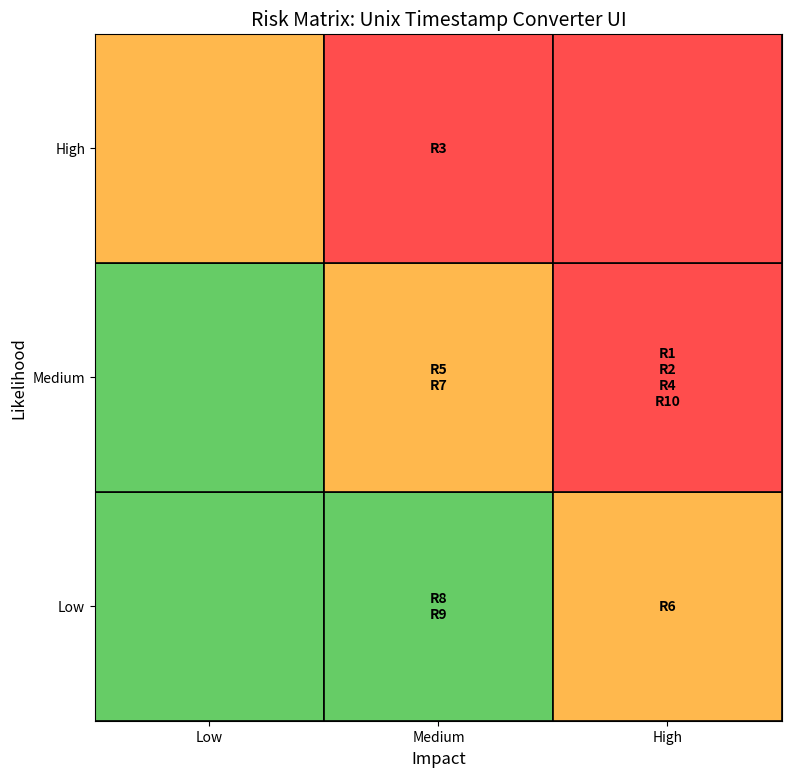

Generate this figure with matplotlib:
import matplotlib.pyplot as plt
import pandas as pd
from collections import defaultdict

# Define the risk matrix data
data = {
    "Risk ID": ["R1", "R2", "R3", "R4", "R5", "R6", "R7", "R8", "R9", "R10"],
    "Impact": ["High", "High", "Medium", "High", "Medium", "High", "Medium", "Medium", "Medium", "High"],
    "Likelihood": ["Medium", "Medium", "High", "Medium", "Medium", "Low", "Medium", "Low", "Low", "Medium"],
    "Risk Level": ["High", "High", "High", "High", "Medium", "Medium", "Medium", "Low", "Low", "High"]
}

df = pd.DataFrame(data)

# Mapping levels
impact_map = {"Low": 1, "Medium": 2, "High": 3}
likelihood_map = {"Low": 1, "Medium": 2, "High": 3}

df['Impact Level'] = df['Impact'].map(impact_map)
df['Likelihood Level'] = df['Likelihood'].map(likelihood_map)

# Group risks by cell
grouped_risks = defaultdict(list)
for _, row in df.iterrows():
    cell = (row['Impact Level'], row['Likelihood Level'])
    grouped_risks[cell].append(row['Risk ID'])

# Stronger colors for zones
risk_zone_colors = {
    (3, 3): "#ff4d4d",  # Red
    (3, 2): "#ff4d4d",
    (2, 3): "#ff4d4d",
    (2, 2): "#ffb84d",  # Orange
    (3, 1): "#ffb84d",
    (1, 3): "#ffb84d",
    (2, 1): "#66cc66",  # Green
    (1, 2): "#66cc66",
    (1, 1): "#66cc66",
}

# Create the plot
fig, ax = plt.subplots(figsize=(8, 8))

# Draw and fill each cell
for x in range(1, 4):
    for y in range(1, 4):
        color = risk_zone_colors.get((x, y), "white")
        ax.add_patch(plt.Rectangle((x - 0.5, y - 0.5), 1, 1, facecolor=color, edgecolor='black', linewidth=1.2))

# Display Risk IDs in cells
for (x, y), ids in grouped_risks.items():
    text = "\n".join(ids)
    ax.text(x, y, text, ha='center', va='center', fontsize=10, fontweight='bold', color='black')

# Axis setup
ax.set_xticks([1, 2, 3])
ax.set_yticks([1, 2, 3])
ax.set_xticklabels(['Low', 'Medium', 'High'])
ax.set_yticklabels(['Low', 'Medium', 'High'])
ax.set_xlabel("Impact", fontsize=12)
ax.set_ylabel("Likelihood", fontsize=12)
ax.set_title("Risk Matrix: Unix Timestamp Converter UI", fontsize=14)
ax.set_xlim(0.5, 3.5)
ax.set_ylim(0.5, 3.5)
ax.set_aspect('equal')
ax.grid(False)

plt.tight_layout()
plt.show()
